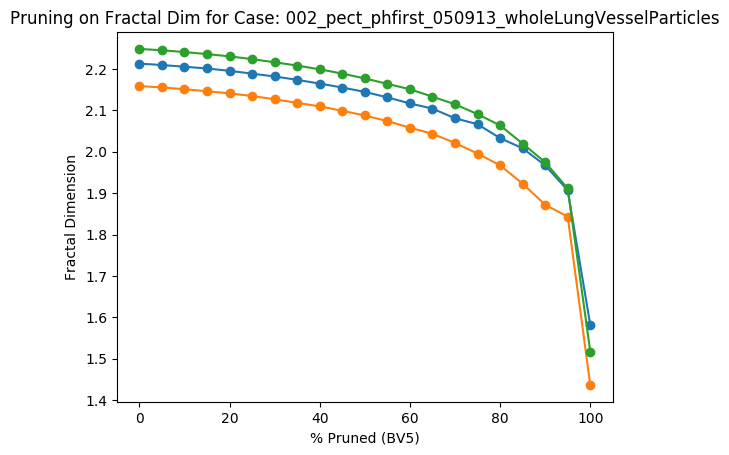

The table this chart was drawn from, first rows:
Percent Threshold (BV5), Fractal Dimension
0, 2.248
5, 2.245
10, 2.241
15, 2.236
20, 2.23
25, 2.224
30, 2.216
35, 2.208
40, 2.199
45, 2.189
50, 2.177
55, 2.164
60, 2.151
65, 2.133
70, 2.114
75, 2.091
80, 2.064
85, 2.02
90, 1.975
95, 1.911
100, 1.517
